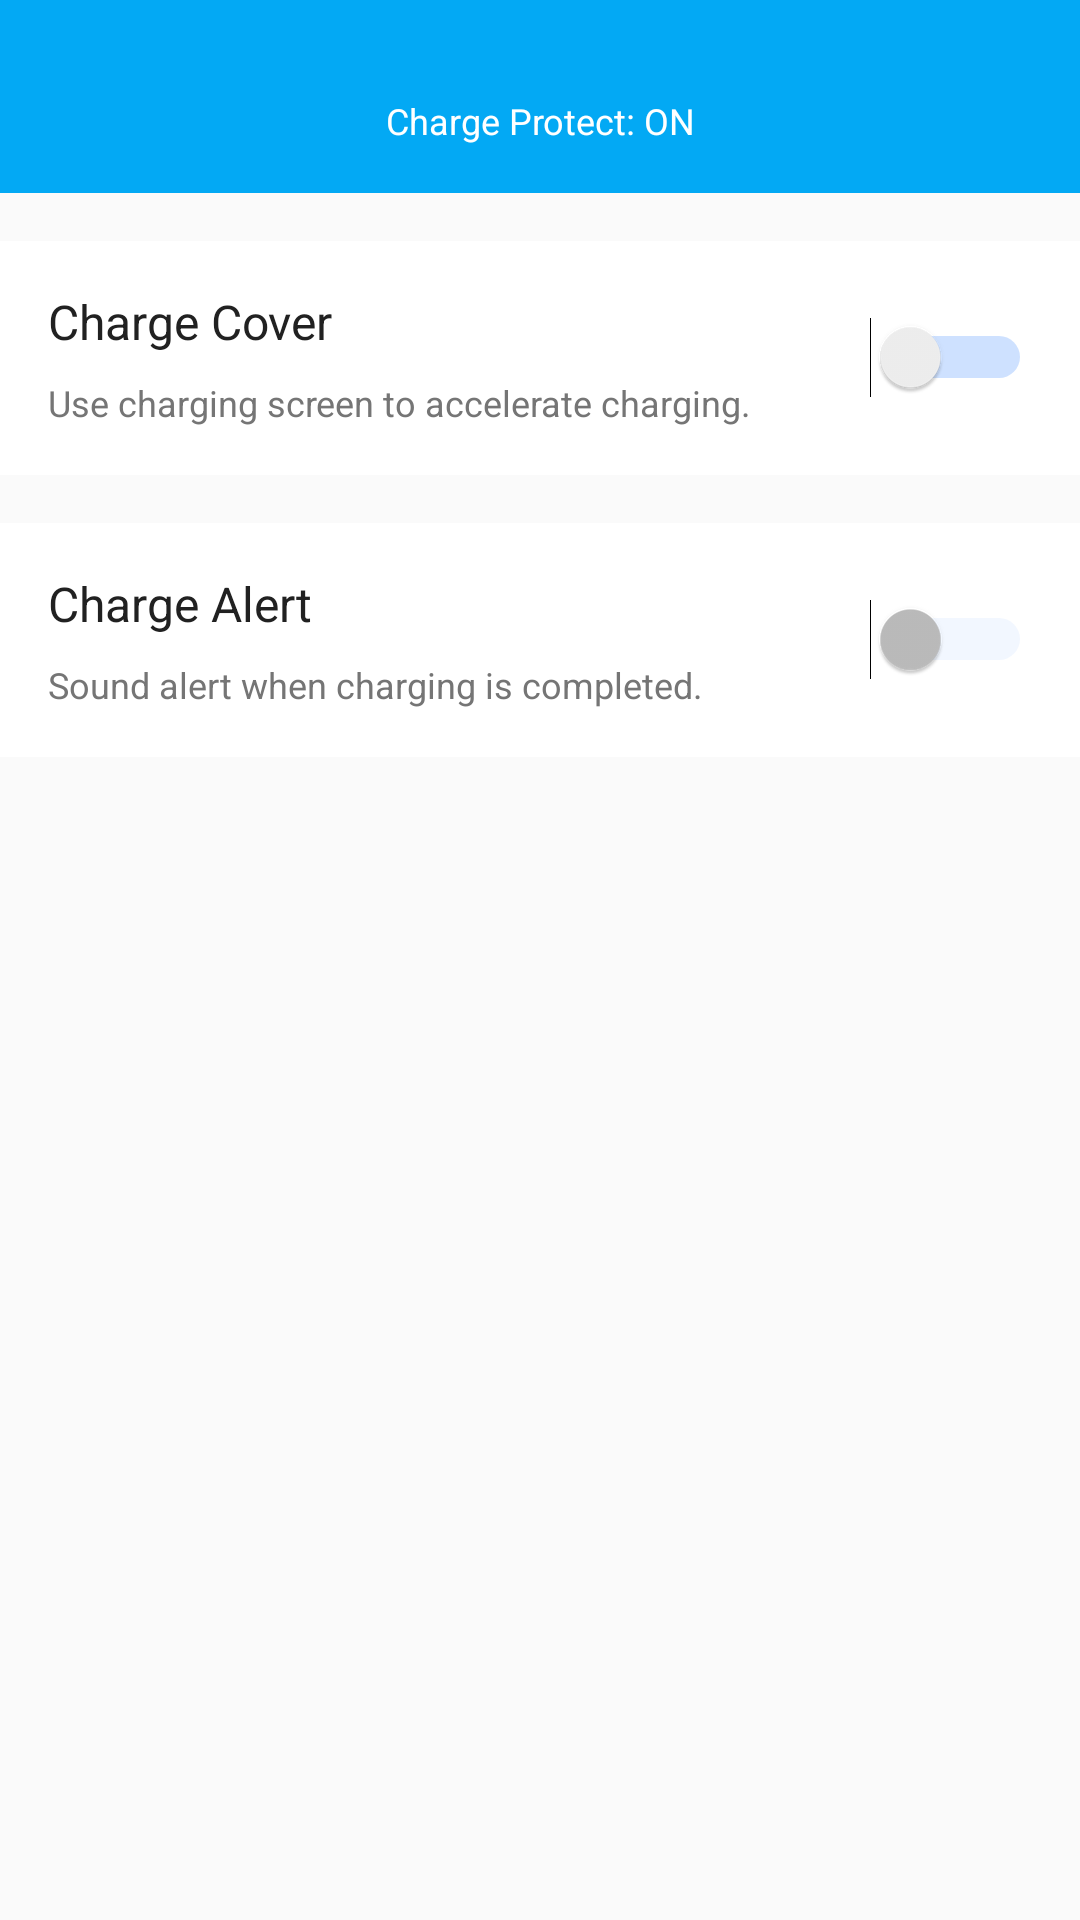

Reconstruct the res/layout file that produces this screen, plus the resources it refers to.
<!-- AndroidManifest.xml: application theme AppTheme -->
<!-- res/layout/chargebooster_fragment.xml -->
<android.support.constraint.ConstraintLayout xmlns:android="http://schemas.android.com/apk/res/android"
    xmlns:app="http://schemas.android.com/apk/res-auto"
    xmlns:tools="http://schemas.android.com/tools"
    android:layout_width="match_parent"
    android:layout_height="match_parent"
    tools:context=".chargebooster.ChargeBoosterFragment">

    <RelativeLayout
        android:id="@+id/rl_chargestatus"
        android:layout_width="match_parent"
        android:layout_height="wrap_content"
        android:background="@color/colorPrimary"
        app:layout_constraintEnd_toEndOf="parent"
        app:layout_constraintStart_toStartOf="parent"
        app:layout_constraintTop_toTopOf="parent">

        <TextView
            android:layout_width="wrap_content"
            android:layout_height="wrap_content"
            android:layout_centerHorizontal="true"
            android:layout_marginBottom="@dimen/element_default_space"
            android:layout_marginTop="@dimen/element_double_space"
            android:drawableTop="@mipmap/ic_chargestatus_on"
            android:gravity="center"
            android:drawablePadding="-30dp"
            android:textColor="@color/white"
            android:textSize="@dimen/text_small_size"
            android:text="@string/charge_protect_on"/>
    </RelativeLayout>


    <RelativeLayout
        android:id="@+id/rl_chargecover"
        android:layout_width="match_parent"
        android:layout_height="wrap_content"
        android:background="@color/white"
        android:layout_marginTop="@dimen/element_default_space"
        android:padding="@dimen/element_default_space"
        app:layout_constraintEnd_toEndOf="parent"
        app:layout_constraintStart_toStartOf="parent"
        app:layout_constraintTop_toBottomOf="@+id/rl_chargestatus">

        <TextView
            android:id="@+id/tv_chargecover"
            android:layout_width="wrap_content"
            android:layout_height="wrap_content"
            android:text="@string/charge_cover"
            android:textColor="@color/default_text"
            android:textSize="@dimen/text_large_size" />

        <TextView
            android:layout_width="wrap_content"
            android:layout_height="wrap_content"
            android:layout_below="@id/tv_chargecover"
            android:paddingTop="@dimen/element_half_space"
            android:text="@string/chargecover_desc"
            android:textColor="@color/description_text"
            android:textSize="@dimen/text_small_size" />


        <Switch
            android:id="@+id/s_protectcharging"
            android:layout_width="wrap_content"
            android:layout_height="wrap_content"
            android:layout_alignParentEnd="true"
            android:layout_centerVertical="true"
            android:checked="false"
            android:theme="@style/MySwitch" />
    </RelativeLayout>

    <RelativeLayout
        android:layout_width="match_parent"
        android:layout_height="wrap_content"
        android:layout_marginTop="@dimen/element_default_space"
        android:background="@color/white"
        android:padding="@dimen/element_default_space"
        app:layout_constraintEnd_toEndOf="parent"
        app:layout_constraintStart_toStartOf="parent"
        app:layout_constraintTop_toBottomOf="@+id/rl_chargecover">

        <TextView
            android:id="@+id/tv_chargealert"
            android:layout_width="wrap_content"
            android:layout_height="wrap_content"
            android:text="@string/charge_alert"
            android:textColor="@color/default_text"
            android:textSize="@dimen/text_large_size" />

        <TextView
            android:layout_width="wrap_content"
            android:layout_height="wrap_content"
            android:layout_below="@id/tv_chargealert"
            android:paddingTop="@dimen/element_half_space"
            android:text="@string/chargealert_desc"
            android:textColor="@color/description_text"
            android:textSize="@dimen/text_small_size" />


        <Switch
            android:id="@+id/s_chargealert"
            android:layout_width="wrap_content"
            android:layout_height="wrap_content"
            android:layout_alignParentEnd="true"
            android:layout_centerVertical="true"
            android:checked="false"
            android:enabled="false"
            android:shadowColor="@color/colorPrimary"
            android:theme="@style/MySwitch" />
    </RelativeLayout>


</android.support.constraint.ConstraintLayout>
<!-- resources referenced by this layout -->
<resources>
  <color name="colorPrimary">#03a9f4</color>
  <color name="default_text">#212121</color>
  <color name="description_text">#757575</color>
  <color name="white">#ffffff</color>
  <dimen name="element_default_space">16dp</dimen>
  <dimen name="element_double_space">32dp</dimen>
  <dimen name="element_half_space">8dp</dimen>
  <dimen name="text_large_size">16sp</dimen>
  <dimen name="text_small_size">12sp</dimen>
  <string name="charge_alert">Charge Alert</string>
  <string name="charge_cover">Charge Cover</string>
  <string name="charge_protect_on">Charge Protect: ON</string>
  <string name="chargealert_desc">Sound alert when charging is completed.</string>
  <string name="chargecover_desc">Use charging screen to accelerate charging.</string>
  <style name="MySwitch" parent="Theme.AppCompat.Light">
          
          <item name="colorControlActivated">@color/colorPrimary</item>
          
          <item name="colorSwitchThumbNormal">@color/colorPrimaryDark</item>
          
          <item name="android:colorForeground">@color/colorAccent</item>
  
      </style>
  <style name="AppTheme" parent="AppTheme.Base">
          <item name="android:listDivider">@drawable/divider </item>
      </style>
  <color name="colorPrimaryDark">#0288d1</color>
  <color name="colorAccent">#448aff</color>
  <style name="AppTheme.Base" parent="Theme.AppCompat.Light.NoActionBar">
          
          <item name="colorPrimary">@color/colorPrimary</item>
          <item name="colorPrimaryDark">@color/colorPrimaryDark</item>
          <item name="colorAccent">@color/colorAccent</item>
      </style>
  <!-- drawable divider (drawable) -->
  <?xml version="1.0" encoding= "utf-8"?>
  <shape xmlns:android="http://schemas.android.com/apk/res/android"
      android:shape="rectangle" >
  
      
      <solid android:color ="@color/divider"/>
  
      
      <size android:width ="0.5dp" android:height="0.5dp"/>
  </shape>
  <color name="divider">#f8f8f8</color>
</resources>
